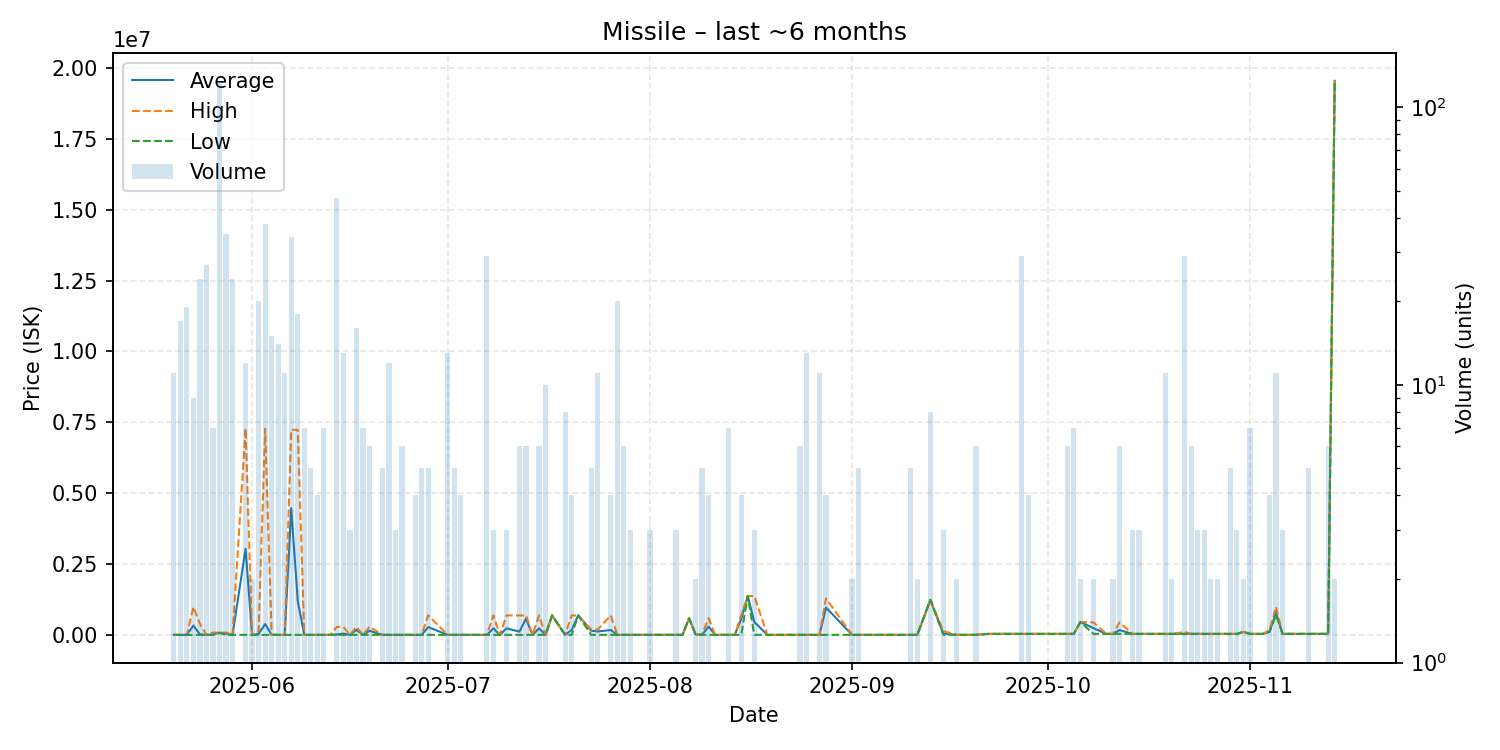

Source data for this figure (header and first rows):
date, average, highest, lowest, order_count, volume
2025-05-20, 14830, 14830, 14830, 4, 11
2025-05-21, 14820, 14820, 14820, 5, 17
2025-05-22, 14830, 14830, 14830, 4, 19
2025-05-23, 342853, 998900, 14830, 3, 9
2025-05-24, 30875, 399900, 14830, 6, 24
2025-05-25, 14830, 14830, 14830, 4, 27
2025-05-26, 26954, 99900, 14790, 3, 7
2025-05-27, 90000, 90000, 90000, 11, 123
2025-05-28, 59385, 98000, 14820, 7, 35
2025-05-29, 14830, 14830, 14830, 3, 24
2025-05-31, 3046162, 7290000, 14850, 5, 12
2025-06-01, 14850, 14850, 14850, 1, 2
2025-06-02, 46440, 140900, 14940, 4, 20
2025-06-03, 397167, 7276000, 15010, 5, 38
2025-06-04, 15010, 15010, 15010, 4, 15
2025-06-05, 15010, 15010, 15010, 3, 14
2025-06-06, 15010, 15010, 15010, 2, 11
2025-06-07, 4477890, 7241000, 15020, 8, 34
2025-06-08, 1218636, 7237000, 15030, 5, 18
2025-06-09, 15027, 15030, 15020, 3, 7
2025-06-10, 15030, 15030, 15030, 2, 5
2025-06-11, 15030, 15030, 15030, 1, 4
2025-06-12, 15030, 15030, 15030, 2, 7
2025-06-13, 15030, 15030, 15030, 1, 1
2025-06-14, 27071, 298000, 15030, 5, 47
2025-06-15, 58533, 297800, 15030, 3, 13
2025-06-16, 15030, 15030, 15030, 2, 3
2025-06-17, 191918, 297800, 15050, 7, 16
2025-06-18, 15050, 15050, 15050, 4, 7
2025-06-19, 157525, 300000, 15050, 2, 6
2025-06-21, 15070, 15070, 15070, 1, 5
2025-06-22, 15068, 15070, 15060, 2, 12
2025-06-23, 15070, 15070, 15070, 2, 3
2025-06-24, 15070, 15070, 15070, 2, 6
2025-06-26, 15070, 15070, 15070, 2, 4
2025-06-27, 15070, 15070, 15070, 1, 5
2025-06-28, 289002, 699900, 15070, 4, 5
2025-07-01, 15070, 15070, 15070, 3, 13
2025-07-02, 15070, 15070, 15070, 2, 5
2025-07-03, 15070, 15070, 15070, 1, 4
2025-07-04, 15070, 15070, 15070, 1, 1
2025-07-06, 15070, 15070, 15070, 1, 1
2025-07-07, 15071, 15090, 15070, 4, 29
2025-07-08, 243193, 699400, 15090, 2, 3
2025-07-09, 15090, 15090, 15090, 1, 1
2025-07-10, 243327, 699800, 15090, 3, 3
2025-07-12, 129208, 699800, 15090, 6, 6
2025-07-13, 585698, 699800, 15090, 4, 6
2025-07-14, 15090, 15090, 15090, 1, 1
2025-07-15, 243400, 700000, 15100, 2, 6
2025-07-16, 15118, 15120, 15110, 4, 10
2025-07-17, 699900, 699900, 699900, 1, 1
2025-07-19, 15158, 15170, 15150, 2, 8
2025-07-20, 186375, 699900, 15200, 2, 4
2025-07-21, 699900, 699900, 699900, 1, 1
2025-07-23, 163048, 200000, 15240, 2, 5
2025-07-24, 132822, 200000, 15260, 2, 11
2025-07-26, 186472, 700000, 15280, 4, 4
2025-07-27, 15380, 15380, 15370, 2, 20
2025-07-28, 15400, 15400, 15400, 3, 6
... 74 more rows
